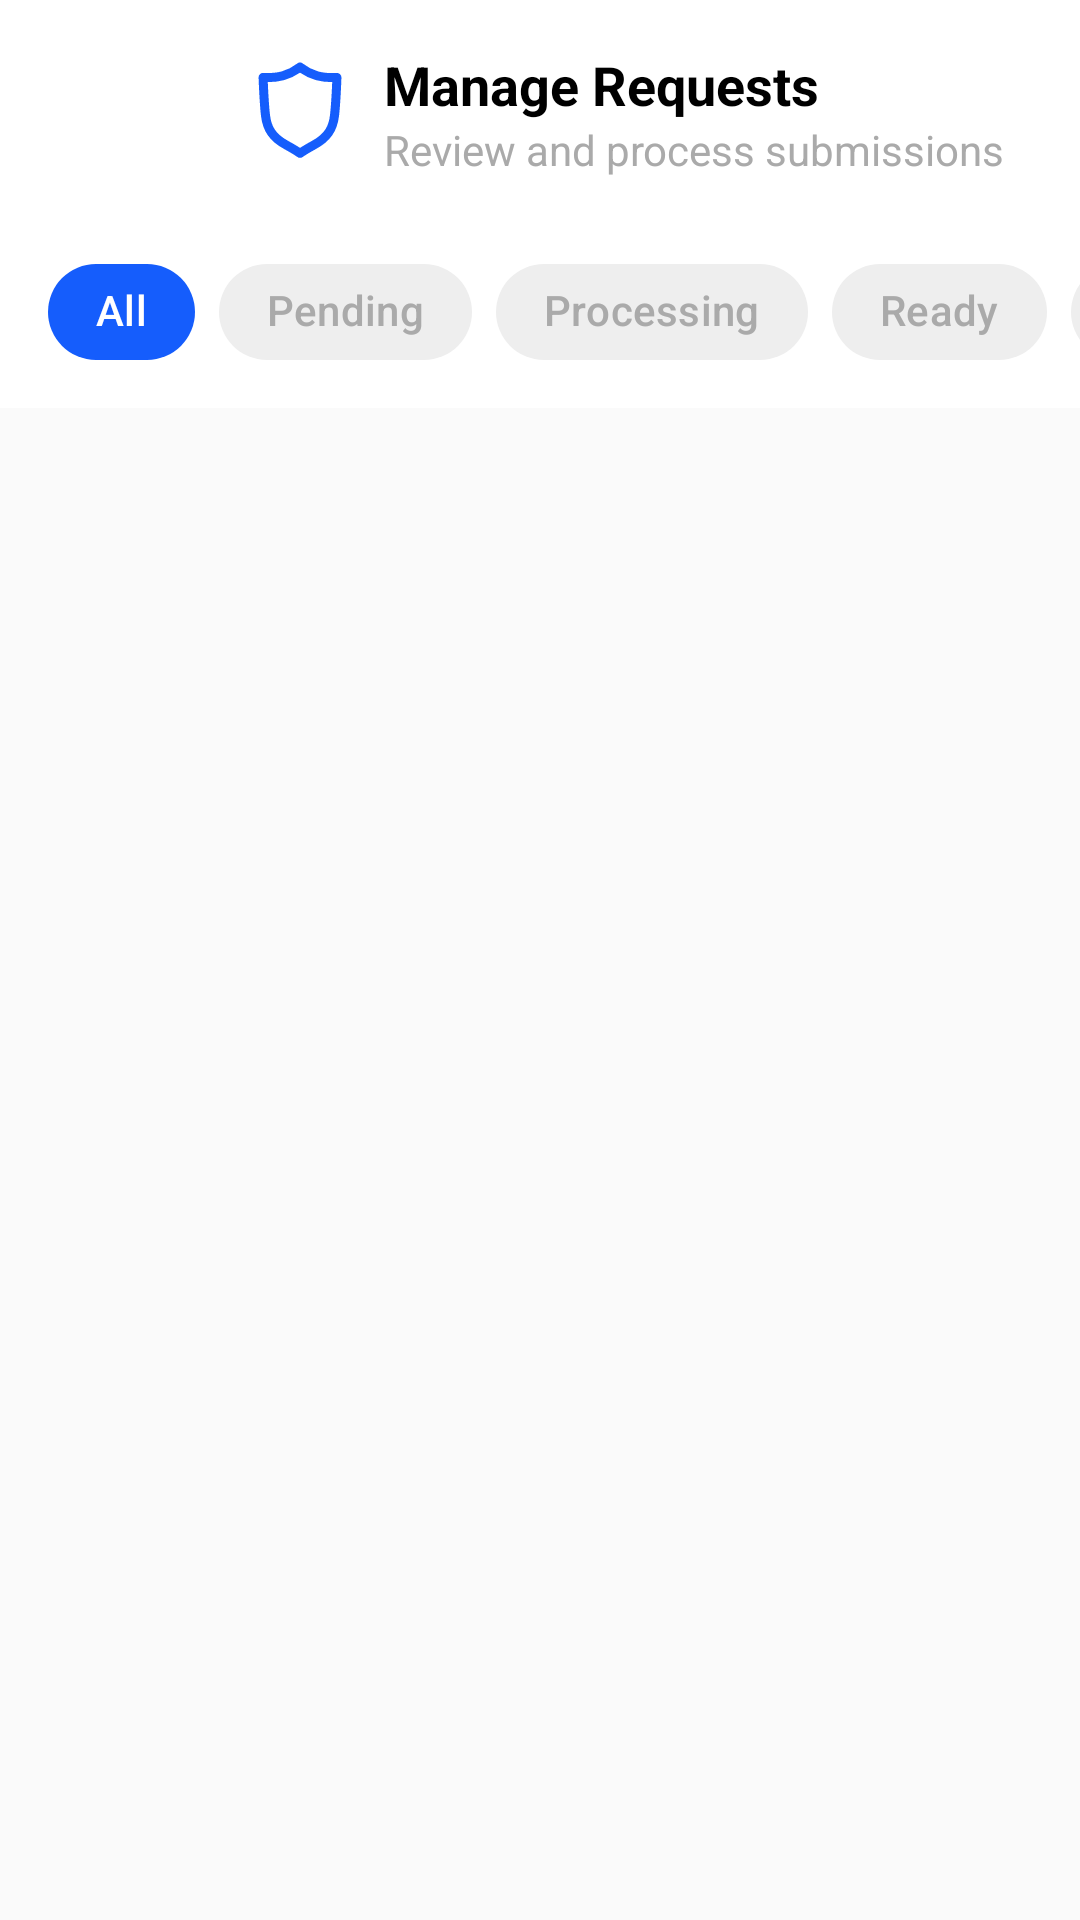

The Android layout XML behind this screen, and the referenced resources:
<!-- AndroidManifest.xml: application theme Theme.BrooksConnect -->
<!-- res/layout/activity_manage_requests.xml -->
<?xml version="1.0" encoding="utf-8"?>
<androidx.constraintlayout.widget.ConstraintLayout xmlns:android="http://schemas.android.com/apk/res/android"
    xmlns:app="http://schemas.android.com/apk/res-auto"
    xmlns:tools="http://schemas.android.com/tools"
    android:layout_width="match_parent"
    android:layout_height="match_parent"
    android:background="#FAFAFA"
    tools:context=".ManageRequestsActivity">

    
    <androidx.constraintlayout.widget.ConstraintLayout
        android:id="@+id/header"
        android:layout_width="0dp"
        android:layout_height="wrap_content"
        android:background="@android:color/white"
        android:padding="16dp"
        app:layout_constraintEnd_toEndOf="parent"
        app:layout_constraintStart_toStartOf="parent"
        app:layout_constraintTop_toTopOf="parent">

        <ImageView
            android:id="@+id/back_arrow"
            android:layout_width="48dp"
            android:layout_height="48dp"
            android:padding="12dp"
            android:src="@drawable/ic_arrow_back"
            app:tint="@android:color/black"
            app:layout_constraintBottom_toBottomOf="parent"
            app:layout_constraintStart_toStartOf="parent"
            app:layout_constraintTop_toTopOf="parent" />

        <ImageView
            android:id="@+id/app_logo"
            android:layout_width="40dp"
            android:layout_height="40dp"
            android:layout_marginStart="16dp"
            android:src="@drawable/trust_wallet_token"
            app:layout_constraintStart_toEndOf="@+id/back_arrow"
            app:layout_constraintTop_toTopOf="parent"
            app:tint="#155dfc" />

        <TextView
            android:id="@+id/title"
            android:layout_width="wrap_content"
            android:layout_height="wrap_content"
            android:layout_marginStart="8dp"
            android:text="Manage Requests"
            android:textColor="@android:color/black"
            android:textSize="18sp"
            android:textStyle="bold"
            app:layout_constraintStart_toEndOf="@+id/app_logo"
            app:layout_constraintTop_toTopOf="@+id/app_logo" />

        <TextView
            android:id="@+id/subtitle"
            android:layout_width="wrap_content"
            android:layout_height="wrap_content"
            android:text="Review and process submissions"
            android:textColor="@android:color/darker_gray"
            app:layout_constraintStart_toStartOf="@+id/title"
            app:layout_constraintTop_toBottomOf="@+id/title" />

    </androidx.constraintlayout.widget.ConstraintLayout>

    
    <HorizontalScrollView
        android:id="@+id/chips_scrollview"
        android:layout_width="0dp"
        android:layout_height="wrap_content"
        android:background="@android:color/white"
        android:paddingBottom="8dp"
        android:scrollbars="none"
        app:layout_constraintEnd_toEndOf="parent"
        app:layout_constraintStart_toStartOf="parent"
        app:layout_constraintTop_toBottomOf="@+id/header">

        <com.google.android.material.chip.ChipGroup
            android:id="@+id/chip_group"
            android:layout_width="wrap_content"
            android:layout_height="wrap_content"
            android:paddingStart="16dp"
            android:paddingEnd="16dp"
            app:singleLine="true"
            app:singleSelection="true">

            <com.google.android.material.chip.Chip
                android:id="@+id/chip_all"
                android:layout_width="wrap_content"
                android:layout_height="wrap_content"
                android:checkable="true"
                android:checked="true"
                android:text="All"
                android:textColor="@android:color/white"
                app:chipBackgroundColor="#155dfc"
                app:chipCornerRadius="20dp"
                app:chipStrokeWidth="0dp" />

            <com.google.android.material.chip.Chip
                android:id="@+id/chip_pending"
                android:layout_width="wrap_content"
                android:layout_height="wrap_content"
                android:checkable="true"
                android:text="Pending"
                android:textColor="@android:color/darker_gray"
                app:chipBackgroundColor="#EEEEEE"
                app:chipCornerRadius="20dp"
                app:chipStrokeWidth="0dp" />

            <com.google.android.material.chip.Chip
                android:id="@+id/chip_processing"
                android:layout_width="wrap_content"
                android:layout_height="wrap_content"
                android:checkable="true"
                android:text="Processing"
                android:textColor="@android:color/darker_gray"
                app:chipBackgroundColor="#EEEEEE"
                app:chipCornerRadius="20dp"
                app:chipStrokeWidth="0dp" />

            <com.google.android.material.chip.Chip
                android:id="@+id/chip_ready"
                android:layout_width="wrap_content"
                android:layout_height="wrap_content"
                android:checkable="true"
                android:text="Ready"
                android:textColor="@android:color/darker_gray"
                app:chipBackgroundColor="#EEEEEE"
                app:chipCornerRadius="20dp"
                app:chipStrokeWidth="0dp" />

            <com.google.android.material.chip.Chip
                android:id="@+id/chip_completed"
                android:layout_width="wrap_content"
                android:layout_height="wrap_content"
                android:checkable="true"
                android:text="Completed"
                android:textColor="@android:color/darker_gray"
                app:chipBackgroundColor="#EEEEEE"
                app:chipCornerRadius="20dp"
                app:chipStrokeWidth="0dp" />

        </com.google.android.material.chip.ChipGroup>

    </HorizontalScrollView>

    
    <androidx.recyclerview.widget.RecyclerView
        android:id="@+id/requests_recyclerview"
        android:layout_width="0dp"
        android:layout_height="0dp"
        android:layout_marginTop="8dp"
        app:layoutManager="androidx.recyclerview.widget.LinearLayoutManager"
        app:layout_constraintBottom_toBottomOf="parent"
        app:layout_constraintEnd_toEndOf="parent"
        app:layout_constraintStart_toStartOf="parent"
        app:layout_constraintTop_toBottomOf="@+id/chips_scrollview"
        tools:listitem="@layout/item_request" />

    <TextView
        android:id="@+id/loading_text_view"
        android:layout_width="wrap_content"
        android:layout_height="wrap_content"
        android:text="Loading requests..."
        android:textSize="16sp"
        android:textColor="@android:color/darker_gray"
        android:visibility="gone"
        app:layout_constraintTop_toTopOf="@+id/requests_recyclerview"
        app:layout_constraintBottom_toBottomOf="@+id/requests_recyclerview"
        app:layout_constraintStart_toStartOf="parent"
        app:layout_constraintEnd_toEndOf="parent" />

</androidx.constraintlayout.widget.ConstraintLayout>
<!-- res/layout/item_request.xml (included above) -->
<?xml version="1.0" encoding="utf-8"?>
<androidx.cardview.widget.CardView xmlns:android="http://schemas.android.com/apk/res/android"
    xmlns:app="http://schemas.android.com/apk/res-auto"
    xmlns:tools="http://schemas.android.com/tools"
    android:layout_width="match_parent"
    android:layout_height="wrap_content"
    app:cardBackgroundColor="@android:color/white"
    app:cardCornerRadius="16dp"
    app:cardElevation="2dp"
    app:cardUseCompatPadding="true">

    <androidx.constraintlayout.widget.ConstraintLayout
        android:layout_width="match_parent"
        android:layout_height="wrap_content"
        android:padding="16dp">

        <TextView
            android:id="@+id/request_title"
            android:layout_width="0dp"
            android:layout_height="wrap_content"
            android:layout_marginEnd="8dp"
            android:textColor="@android:color/black"
            android:textSize="16sp"
            android:textStyle="bold"
            app:layout_constraintEnd_toStartOf="@+id/request_status"
            app:layout_constraintStart_toStartOf="parent"
            app:layout_constraintTop_toTopOf="parent"
            tools:text="Barangay Clearance" />

        <TextView
            android:id="@+id/request_id"
            android:layout_width="wrap_content"
            android:layout_height="wrap_content"
            android:layout_marginTop="4dp"
            android:textColor="@android:color/darker_gray"
            app:layout_constraintStart_toStartOf="parent"
            app:layout_constraintTop_toBottomOf="@+id/request_title"
            tools:text="ID: REQ-1765211562749" />

        <TextView
            android:id="@+id/request_applicant"
            android:layout_width="0dp"
            android:layout_height="wrap_content"
            android:layout_marginTop="4dp"
            android:layout_marginEnd="8dp"
            android:ellipsize="end"
            android:maxLines="1"
            android:textColor="@android:color/darker_gray"
            app:layout_constraintEnd_toStartOf="@+id/request_filed_date"
            app:layout_constraintStart_toStartOf="parent"
            app:layout_constraintTop_toBottomOf="@+id/request_id"
            tools:text="Applicant: Juan dela Cruz" />

        <TextView
            android:id="@+id/request_filed_date"
            android:layout_width="wrap_content"
            android:layout_height="wrap_content"
            android:textColor="@android:color/darker_gray"
            app:layout_constraintBaseline_toBaselineOf="@+id/request_applicant"
            app:layout_constraintEnd_toEndOf="parent"
            tools:text="Filed: 12/8/2025" />

        <TextView
            android:id="@+id/request_status"
            android:layout_width="wrap_content"
            android:layout_height="wrap_content"
            android:background="@drawable/pending_chip_background"
            android:paddingStart="12dp"
            android:paddingTop="4dp"
            android:paddingEnd="12dp"
            android:paddingBottom="4dp"
            android:textAllCaps="false"
            android:textColor="#FF9800"
            android:textSize="12sp"
            app:layout_constraintEnd_toEndOf="parent"
            app:layout_constraintTop_toTopOf="parent"
            tools:text="pending" />

    </androidx.constraintlayout.widget.ConstraintLayout>

</androidx.cardview.widget.CardView>
<!-- resources referenced by this layout -->
<resources>
  <!-- drawable trust_wallet_token (drawable) -->
  <vector xmlns:android="http://schemas.android.com/apk/res/android"
      android:width="145dp"
      android:height="145dp"
      android:viewportWidth="128"
      android:viewportHeight="128">
    <path
        android:pathData="M64,117.18a4.83,4.83 0,0 1,-2.94 -1s-3.69,-2.78 -13.89,-8.37C31.56,99.26 24.38,89 22.39,72.4c-1.54,-12.85 -2.54,-39.69 -2.58,-40.83a4.82,4.82 0,0 1,5.25 -5c0.1,0 10.54,0.88 19.52,-1.64a48.46,48.46 0,0 0,16.31 -8.3,4.84 4.84,0 0,1 6.22,0A48.51,48.51 0,0 0,83.42 25c9,2.52 19.42,1.64 19.53,1.64a4.81,4.81 0,0 1,5.24 5c0,1.14 -1,28 -2.58,40.83 -2,16.6 -9.17,26.86 -24.77,35.4 -10.2,5.59 -13.87,8.36 -13.91,8.39a4.82,4.82 0,0 1,-2.93 0.92ZM29.65,36.39C30,45 30.87,62.12 32,71.26c1.4,11.68 5.09,20 19.83,28.09 6,3.27 9.86,5.65 12.21,7.18 2.35,-1.53 6.24,-3.91 12.21,-7.18C91,91.28 94.64,82.94 96,71.26c1.13,-9.14 2,-26.26 2.35,-34.87a67.44,67.44 0,0 1,-17.54 -2.15A58.54,58.54 0,0 1,64 26.33a58.54,58.54 0,0 1,-16.81 7.91,67.44 67.44,0 0,1 -17.54,2.15ZM64,20.34Z"
        android:fillColor="#155dfc"/>
  </vector>
  <style name="Theme.BrooksConnect" parent="Base.Theme.BrooksConnect" />
  <style name="Base.Theme.BrooksConnect" parent="Theme.Material3.Light.NoActionBar">
          
          
      </style>
</resources>
